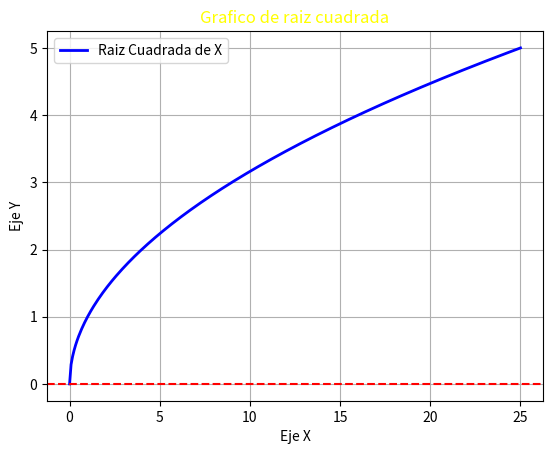

Source code (Python):
import matplotlib.pyplot as plt
import numpy as np

x = np.linspace(0, 25, 300)
y = np.sqrt(x)

plt.plot(x, y, color="blue", label="Raiz Cuadrada de X", linewidth=2)
plt.title("Grafico de raiz cuadrada", color="yellow")
plt.xlabel("Eje X")
plt.ylabel("Eje Y")
plt.axhline(0, color="red", linestyle="--")
plt.legend()
plt.grid(True)
plt.show()

 